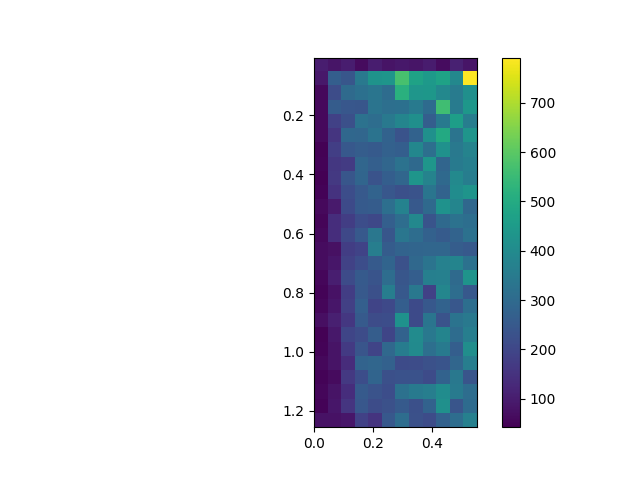

The table this chart was drawn from, first rows:
, 0.0, 0.05, 0.1, 0.15000000000000002, 0.2, 0.25, 0.30000000000000004, 0.35000000000000003, 0.4, 0.45, 0.5, 0.55
0.005, 102, 84, 102, 63, 102, 83, 91, 85, 100, 68, 111, 84
0.055, 90, 265, 244, 346, 427, 433, 573, 473, 445, 473, 391, 792
0.105, 59, 216, 300, 318, 333, 308, 518, 435, 439, 392, 354, 415
0.155, 62, 261, 245, 243, 330, 315, 319, 349, 304, 563, 353, 438
0.205, 62, 187, 225, 324, 310, 345, 384, 415, 266, 349, 461, 359
0.255, 60, 158, 293, 291, 328, 277, 235, 278, 419, 499, 330, 433
0.305, 47, 181, 250, 264, 253, 274, 267, 390, 315, 422, 346, 376
0.355, 48, 164, 173, 291, 268, 291, 324, 299, 435, 287, 348, 366
0.405, 42, 167, 244, 288, 233, 265, 291, 432, 376, 299, 395, 361
0.455, 50, 151, 219, 252, 281, 247, 224, 234, 333, 282, 408, 431
0.505, 61, 97, 210, 255, 261, 317, 375, 252, 299, 423, 382, 293
0.555, 52, 140, 178, 220, 205, 270, 309, 391, 238, 297, 326, 313
0.605, 57, 140, 205, 251, 340, 244, 337, 311, 274, 258, 280, 321
0.655, 68, 76, 178, 192, 362, 259, 280, 286, 291, 290, 264, 251
0.705, 66, 87, 189, 219, 253, 285, 227, 295, 332, 371, 380, 322
0.755, 54, 106, 212, 253, 238, 309, 243, 267, 366, 368, 300, 431
0.805, 48, 78, 179, 252, 226, 360, 250, 343, 187, 387, 311, 250
0.855, 54, 88, 183, 270, 196, 207, 267, 209, 249, 277, 247, 312
0.905, 74, 108, 163, 255, 216, 218, 423, 211, 333, 234, 328, 345
0.955, 46, 90, 199, 215, 263, 198, 279, 403, 343, 379, 307, 362
1.005, 50, 81, 169, 241, 196, 294, 358, 400, 316, 347, 266, 412
1.055, 59, 81, 138, 281, 291, 275, 213, 217, 227, 236, 291, 364
1.105, 50, 63, 167, 218, 284, 225, 231, 231, 212, 279, 342, 240
1.155, 56, 83, 139, 254, 233, 219, 323, 347, 362, 406, 348, 309
1.205, 49, 88, 157, 245, 217, 228, 254, 226, 279, 417, 241, 303
1.255, 80, 78, 86, 187, 154, 250, 310, 229, 215, 275, 311, 368
